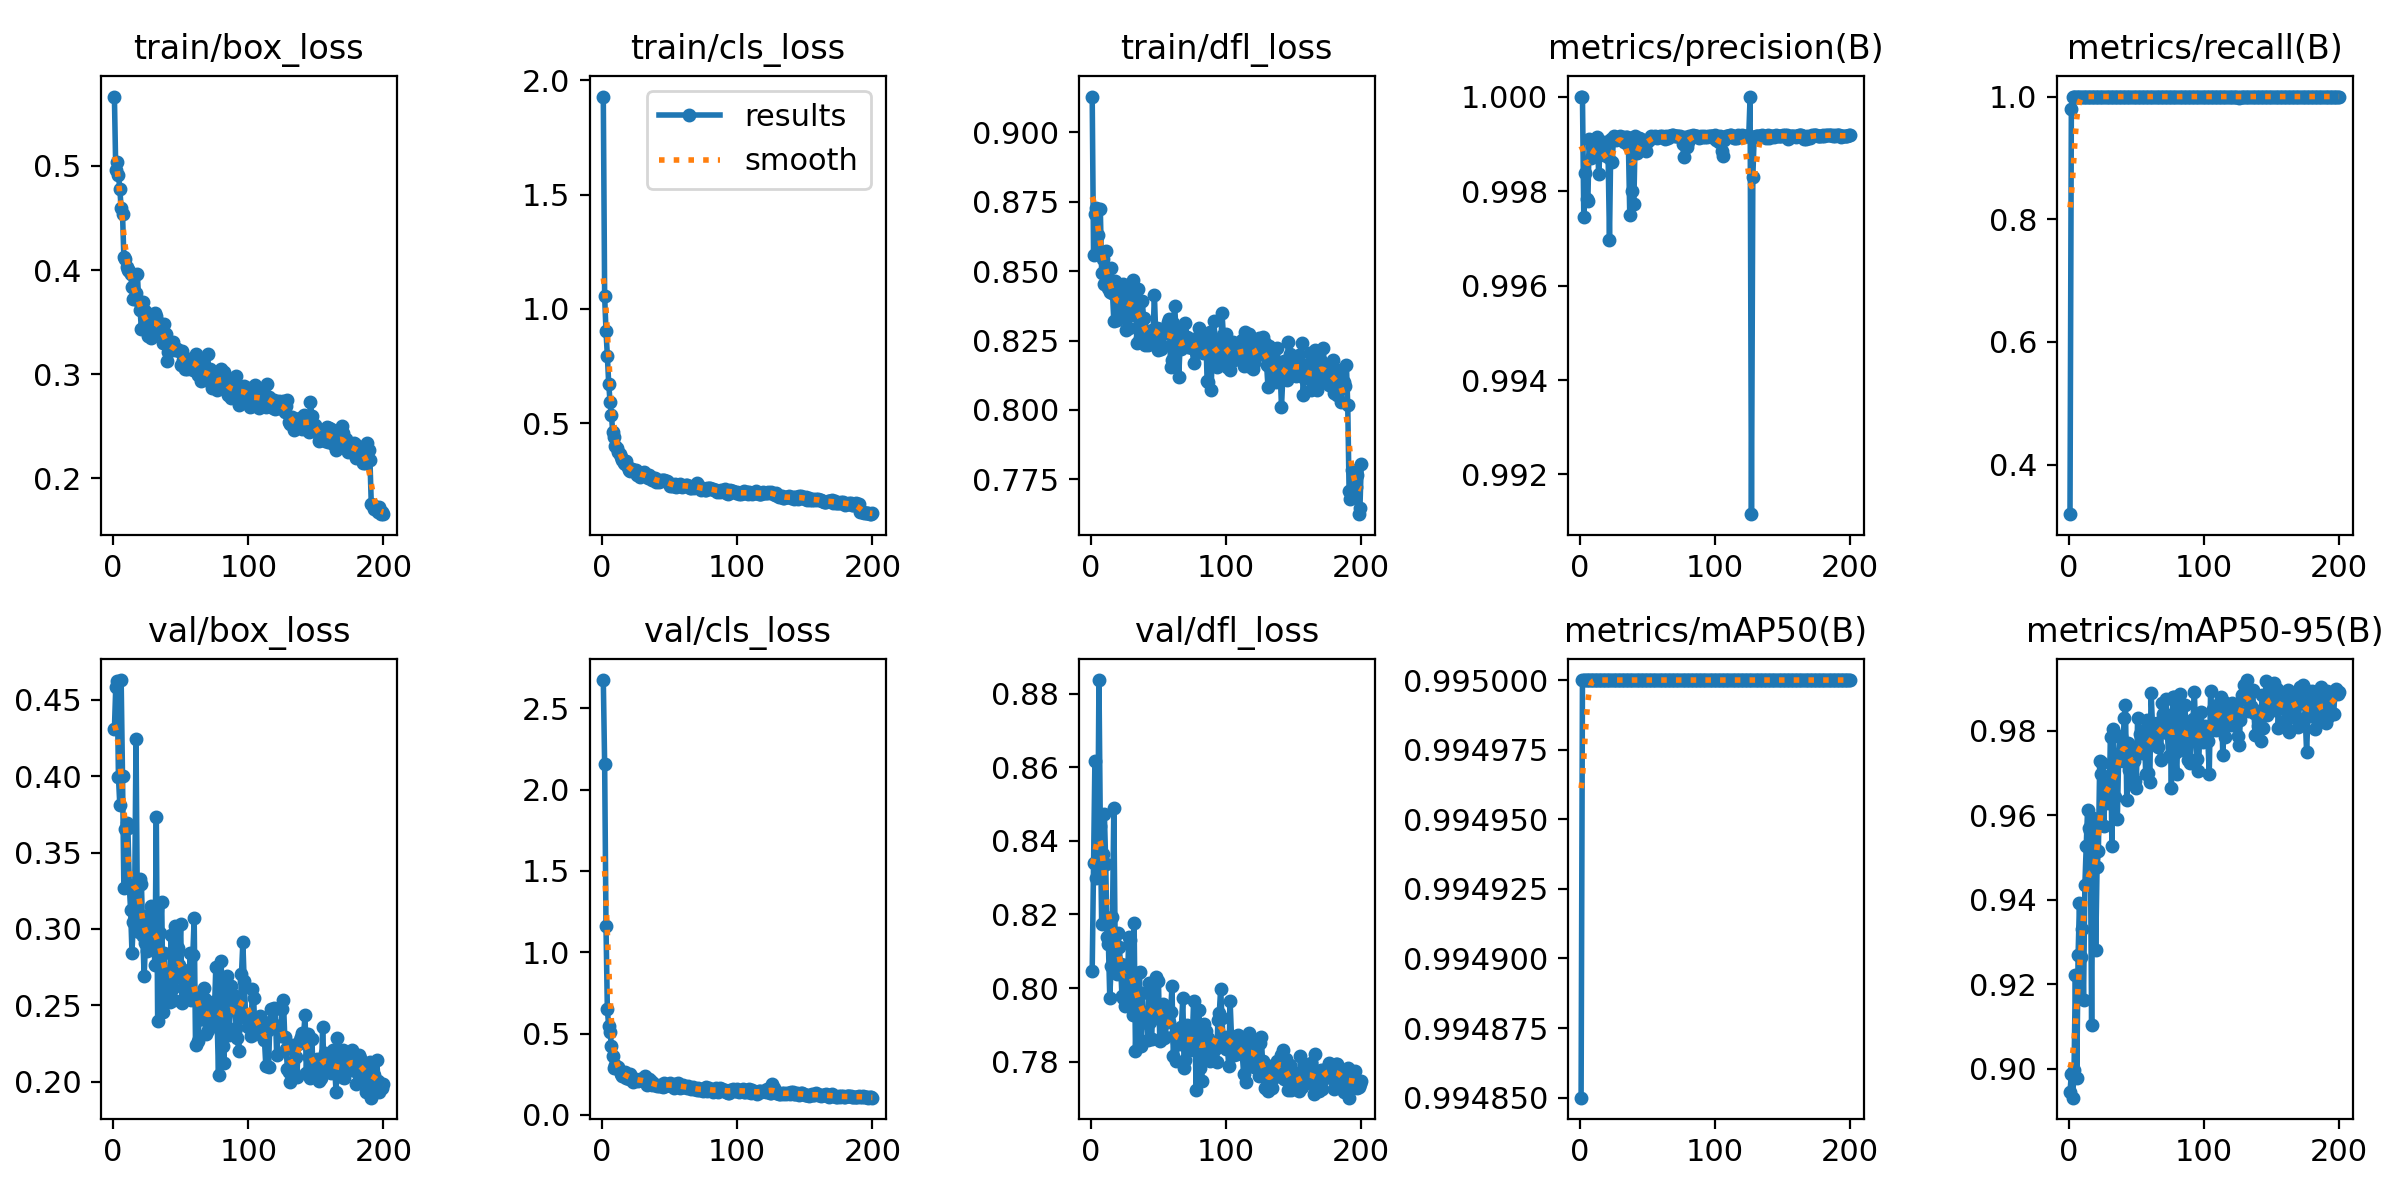

Source data for this figure (header and first rows):
epoch, time, train/box_loss, train/cls_loss, train/dfl_loss, metrics/precision(B), metrics/recall(B), metrics/mAP50(B), metrics/mAP50-95(B), val/box_loss, val/cls_loss, val/dfl_loss, lr/pg0, lr/pg1, lr/pg2
1, 8.436, 0.5666, 1.929, 0.9129, 1, 0.3194, 0.9949, 0.8946, 0.4306, 2.674, 0.8047, 0.00062, 0.00062, 0.00062
2, 16.18, 0.4964, 1.055, 0.8559, 1, 0.9804, 0.995, 0.8986, 0.4582, 2.156, 0.8341, 0.001254, 0.001254, 0.001254
3, 23.15, 0.5034, 0.9033, 0.8707, 0.9974, 1, 0.995, 0.8931, 0.4627, 1.161, 0.8617, 0.001881, 0.001881, 0.001881
4, 29.99, 0.491, 0.7941, 0.8728, 0.9984, 1, 0.995, 0.8997, 0.3996, 0.6482, 0.83, 0.00197, 0.00197, 0.00197
5, 36.84, 0.4782, 0.6732, 0.8629, 0.9978, 1, 0.995, 0.9223, 0.3814, 0.5446, 0.8336, 0.00196, 0.00196, 0.00196
6, 43.73, 0.4591, 0.5941, 0.8573, 0.9978, 1, 0.995, 0.8979, 0.463, 0.5121, 0.8837, 0.00195, 0.00195, 0.00195
7, 50.56, 0.4541, 0.536, 0.8724, 0.9991, 1, 0.995, 0.927, 0.3999, 0.4258, 0.8439, 0.001941, 0.001941, 0.001941
8, 57.52, 0.4129, 0.4598, 0.8494, 0.9987, 1, 0.995, 0.9392, 0.3268, 0.3602, 0.8175, 0.001931, 0.001931, 0.001931
9, 64.36, 0.4106, 0.441, 0.8542, 0.999, 1, 0.995, 0.9264, 0.3653, 0.2906, 0.8364, 0.001921, 0.001921, 0.001921
10, 71.19, 0.4031, 0.4004, 0.8453, 0.999, 1, 0.995, 0.9331, 0.3696, 0.3068, 0.8473, 0.001911, 0.001911, 0.001911
11, 78.04, 0.4001, 0.39, 0.8572, 0.9991, 1, 0.995, 0.9163, 0.3659, 0.2889, 0.8338, 0.001901, 0.001901, 0.001901
12, 84.93, 0.3987, 0.3749, 0.8498, 0.9991, 1, 0.995, 0.9434, 0.3288, 0.2964, 0.8139, 0.001891, 0.001891, 0.001891
13, 91.88, 0.3962, 0.3649, 0.844, 0.9991, 1, 0.995, 0.9527, 0.3122, 0.2705, 0.8119, 0.001881, 0.001881, 0.001881
14, 98.62, 0.3837, 0.3502, 0.8423, 0.9984, 1, 0.995, 0.9612, 0.2845, 0.2535, 0.7974, 0.001871, 0.001871, 0.001871
15, 105.4, 0.3722, 0.3386, 0.8511, 0.9989, 1, 0.995, 0.957, 0.3043, 0.2386, 0.8059, 0.001861, 0.001861, 0.001861
16, 112.3, 0.3718, 0.3252, 0.8422, 0.999, 1, 0.995, 0.9562, 0.3205, 0.246, 0.8193, 0.001852, 0.001852, 0.001852
17, 119.1, 0.3785, 0.3232, 0.832, 0.9989, 1, 0.995, 0.9103, 0.4247, 0.2642, 0.849, 0.001842, 0.001842, 0.001842
18, 125.9, 0.3958, 0.3349, 0.8466, 0.9988, 1, 0.995, 0.9594, 0.3094, 0.2253, 0.811, 0.001832, 0.001832, 0.001832
19, 132.7, 0.3699, 0.3079, 0.8326, 0.999, 1, 0.995, 0.9525, 0.298, 0.2381, 0.8039, 0.001822, 0.001822, 0.001822
20, 139.6, 0.3613, 0.2952, 0.8394, 0.9989, 1, 0.995, 0.928, 0.3326, 0.2195, 0.815, 0.001812, 0.001812, 0.001812
21, 146.6, 0.3432, 0.2895, 0.8385, 0.9987, 1, 0.995, 0.9477, 0.3293, 0.2486, 0.8111, 0.001802, 0.001802, 0.001802
22, 153.3, 0.3694, 0.2997, 0.8344, 0.997, 1, 0.995, 0.9516, 0.2952, 0.2299, 0.8064, 0.001792, 0.001792, 0.001792
23, 160.2, 0.3464, 0.295, 0.8416, 0.9991, 1, 0.995, 0.9729, 0.2693, 0.201, 0.7978, 0.001782, 0.001782, 0.001782
24, 167.1, 0.3604, 0.2932, 0.8455, 0.9986, 1, 0.995, 0.9699, 0.291, 0.2221, 0.7972, 0.001772, 0.001772, 0.001772
25, 174, 0.3495, 0.2948, 0.8438, 0.9992, 1, 0.995, 0.9723, 0.2855, 0.2169, 0.7952, 0.001762, 0.001762, 0.001762
26, 180.8, 0.3371, 0.2739, 0.8288, 0.9991, 1, 0.995, 0.9574, 0.3093, 0.2134, 0.8063, 0.001752, 0.001752, 0.001752
27, 187.6, 0.3533, 0.2778, 0.8438, 0.9991, 1, 0.995, 0.9671, 0.2923, 0.2088, 0.7989, 0.001743, 0.001743, 0.001743
28, 194.4, 0.3352, 0.2643, 0.8295, 0.9991, 1, 0.995, 0.9633, 0.315, 0.2217, 0.814, 0.001733, 0.001733, 0.001733
29, 201.2, 0.348, 0.2755, 0.8397, 0.9991, 1, 0.995, 0.9628, 0.2897, 0.2122, 0.8131, 0.001723, 0.001723, 0.001723
30, 208.2, 0.3527, 0.2794, 0.8384, 0.9992, 1, 0.995, 0.967, 0.2927, 0.209, 0.8024, 0.001713, 0.001713, 0.001713
31, 214.9, 0.3587, 0.2861, 0.8468, 0.9991, 1, 0.995, 0.9785, 0.2763, 0.2079, 0.7925, 0.001703, 0.001703, 0.001703
32, 221.9, 0.3556, 0.2731, 0.8344, 0.9991, 1, 0.995, 0.9526, 0.3732, 0.2392, 0.8177, 0.001693, 0.001693, 0.001693
33, 228.7, 0.3502, 0.2673, 0.8433, 0.999, 1, 0.995, 0.9804, 0.2398, 0.1814, 0.783, 0.001683, 0.001683, 0.001683
34, 235.6, 0.3418, 0.2619, 0.8239, 0.9991, 1, 0.995, 0.9644, 0.2845, 0.1878, 0.7942, 0.001673, 0.001673, 0.001673
35, 242.4, 0.3487, 0.273, 0.8434, 0.9991, 1, 0.995, 0.9731, 0.2971, 0.2179, 0.8041, 0.001663, 0.001663, 0.001663
36, 249.1, 0.3397, 0.2635, 0.8259, 0.999, 1, 0.995, 0.9591, 0.3179, 0.2063, 0.8043, 0.001654, 0.001654, 0.001654
37, 255.9, 0.3296, 0.2521, 0.8308, 0.9975, 1, 0.995, 0.974, 0.2456, 0.1852, 0.7842, 0.001644, 0.001644, 0.001644
38, 262.7, 0.3481, 0.26, 0.8392, 0.9991, 1, 0.995, 0.9785, 0.2846, 0.1958, 0.7987, 0.001634, 0.001634, 0.001634
39, 269.5, 0.3384, 0.2596, 0.8333, 0.998, 1, 0.995, 0.9788, 0.2592, 0.1856, 0.7908, 0.001624, 0.001624, 0.001624
40, 276.3, 0.3124, 0.2418, 0.8234, 0.9977, 1, 0.995, 0.9729, 0.2645, 0.1843, 0.7906, 0.001614, 0.001614, 0.001614
41, 283.2, 0.321, 0.2478, 0.8281, 0.9992, 1, 0.995, 0.983, 0.2623, 0.1746, 0.7914, 0.001604, 0.001604, 0.001604
42, 290, 0.3258, 0.2427, 0.8234, 0.9988, 1, 0.995, 0.9862, 0.2524, 0.1766, 0.7859, 0.001594, 0.001594, 0.001594
43, 296.9, 0.3293, 0.2465, 0.8256, 0.9991, 1, 0.995, 0.9635, 0.2961, 0.1846, 0.8013, 0.001584, 0.001584, 0.001584
44, 303.6, 0.3308, 0.2502, 0.825, 0.9991, 1, 0.995, 0.9772, 0.2612, 0.1803, 0.7908, 0.001574, 0.001574, 0.001574
45, 310.4, 0.3266, 0.2501, 0.8287, 0.9991, 1, 0.995, 0.9707, 0.2532, 0.174, 0.7861, 0.001564, 0.001564, 0.001564
46, 317.1, 0.3234, 0.2507, 0.827, 0.9991, 1, 0.995, 0.9759, 0.3022, 0.1973, 0.7995, 0.001554, 0.001554, 0.001554
47, 324, 0.3246, 0.2463, 0.8415, 0.999, 1, 0.995, 0.9695, 0.2685, 0.1795, 0.7944, 0.001545, 0.001545, 0.001545
48, 330.8, 0.3229, 0.2458, 0.8269, 0.999, 1, 0.995, 0.9727, 0.2878, 0.1859, 0.803, 0.001535, 0.001535, 0.001535
49, 337.7, 0.3221, 0.2437, 0.8294, 0.9988, 1, 0.995, 0.9681, 0.2766, 0.1832, 0.7948, 0.001525, 0.001525, 0.001525
50, 344.7, 0.3089, 0.2259, 0.8215, 0.999, 1, 0.995, 0.9665, 0.3034, 0.1952, 0.8018, 0.001515, 0.001515, 0.001515
51, 351.5, 0.322, 0.232, 0.8292, 0.9991, 1, 0.995, 0.9829, 0.2515, 0.1772, 0.7857, 0.001505, 0.001505, 0.001505
52, 358.3, 0.3135, 0.2268, 0.8219, 0.9991, 1, 0.995, 0.9767, 0.2731, 0.1816, 0.792, 0.001495, 0.001495, 0.001495
53, 365.2, 0.3053, 0.2263, 0.823, 0.9992, 1, 0.995, 0.9793, 0.2726, 0.1668, 0.7957, 0.001485, 0.001485, 0.001485
54, 372.2, 0.3114, 0.2353, 0.8285, 0.9991, 1, 0.995, 0.9747, 0.2673, 0.1921, 0.7864, 0.001475, 0.001475, 0.001475
55, 378.9, 0.3048, 0.2211, 0.8287, 0.9991, 1, 0.995, 0.978, 0.2556, 0.1752, 0.7867, 0.001465, 0.001465, 0.001465
56, 385.8, 0.31, 0.2268, 0.8276, 0.9992, 1, 0.995, 0.9803, 0.2591, 0.1929, 0.7913, 0.001455, 0.001455, 0.001455
57, 392.6, 0.3145, 0.2313, 0.8317, 0.9991, 1, 0.995, 0.9698, 0.2846, 0.1787, 0.7915, 0.001446, 0.001446, 0.001446
58, 399.6, 0.3142, 0.2326, 0.8327, 0.9991, 1, 0.995, 0.9826, 0.2533, 0.1669, 0.7908, 0.001436, 0.001436, 0.001436
59, 406.5, 0.3045, 0.2231, 0.8154, 0.9992, 1, 0.995, 0.9701, 0.2831, 0.1736, 0.7935, 0.001426, 0.001426, 0.001426
60, 413.3, 0.3156, 0.2259, 0.818, 0.9991, 1, 0.995, 0.9678, 0.307, 0.183, 0.8005, 0.001416, 0.001416, 0.001416
... 140 more rows
